Run: headless pygame with SDL's dummy video driver; simulated clock (each Clock.tick advances the game by its frame time, no real sleeping); random seed 0; keys injected as events and as key.get_pressed() state; no mouse input.
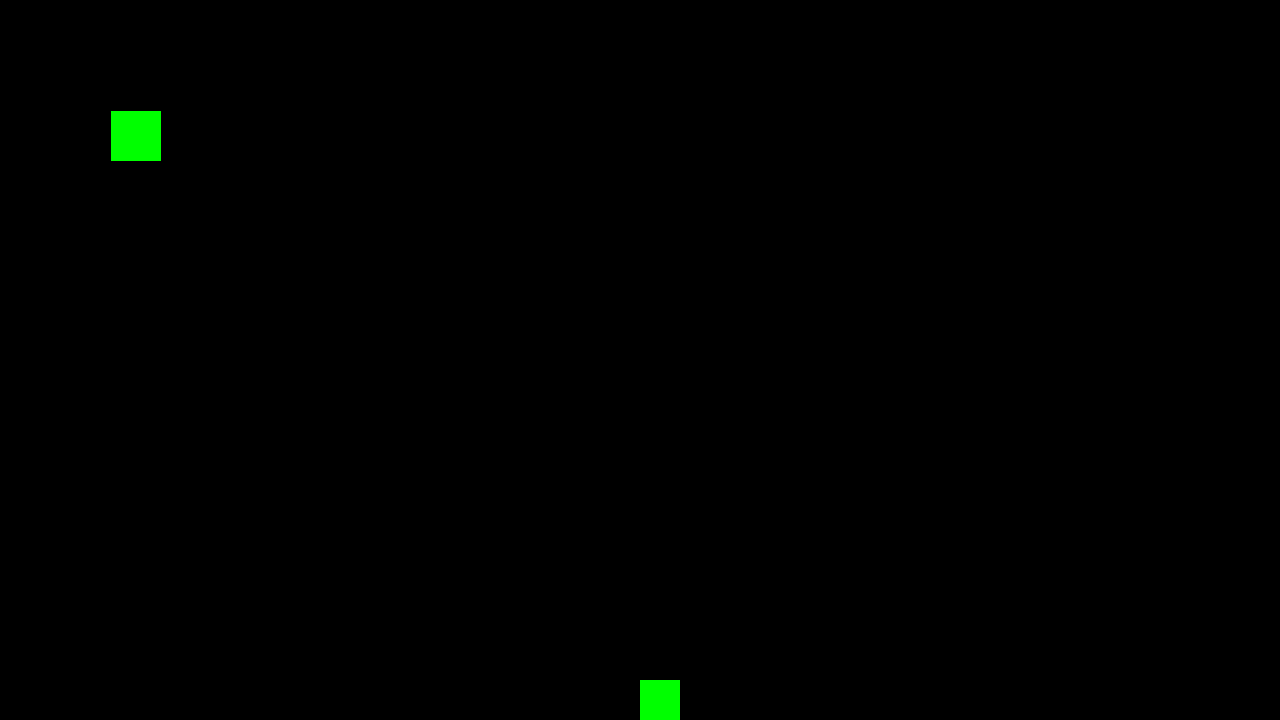
Frame 1 of 4 · flips 1–60 · no input
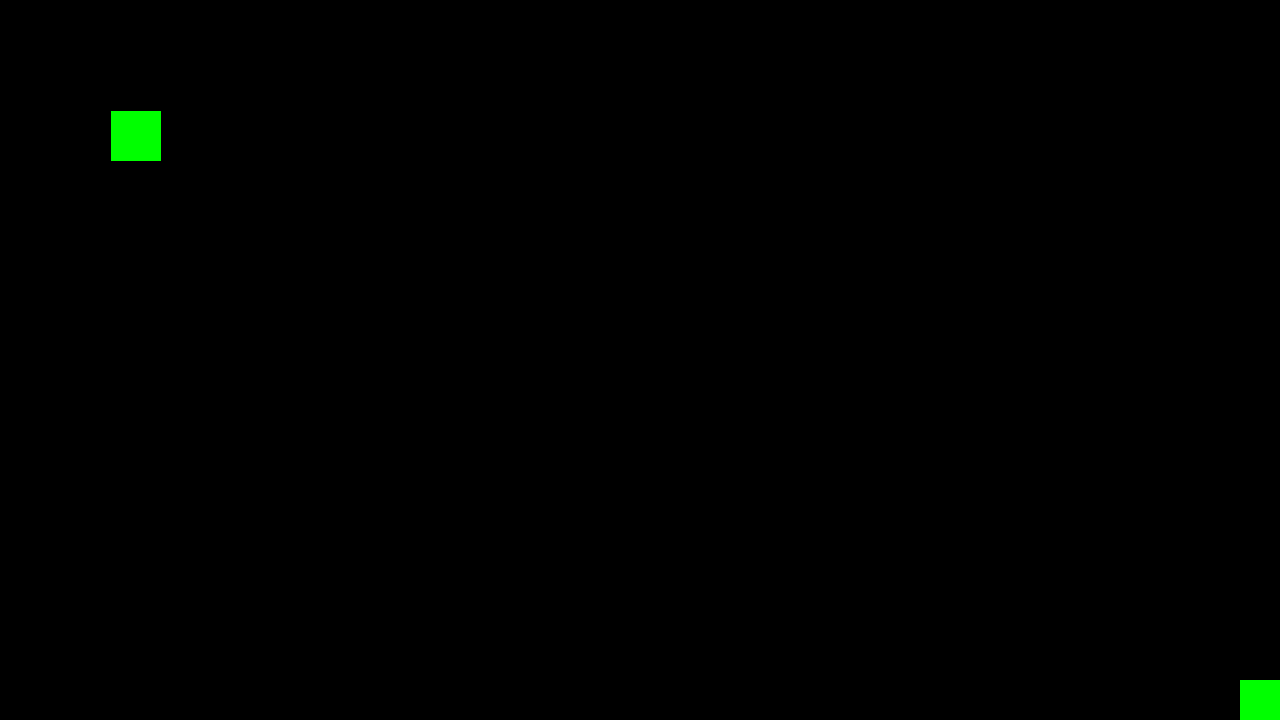
Frame 2 of 4 · flips 61–180 · tapped SPACE, RETURN · held RIGHT (→), D
Frame 3 of 4 · flips 181–300 · held DOWN (↓), S · screen unchanged from frame 2, image omitted
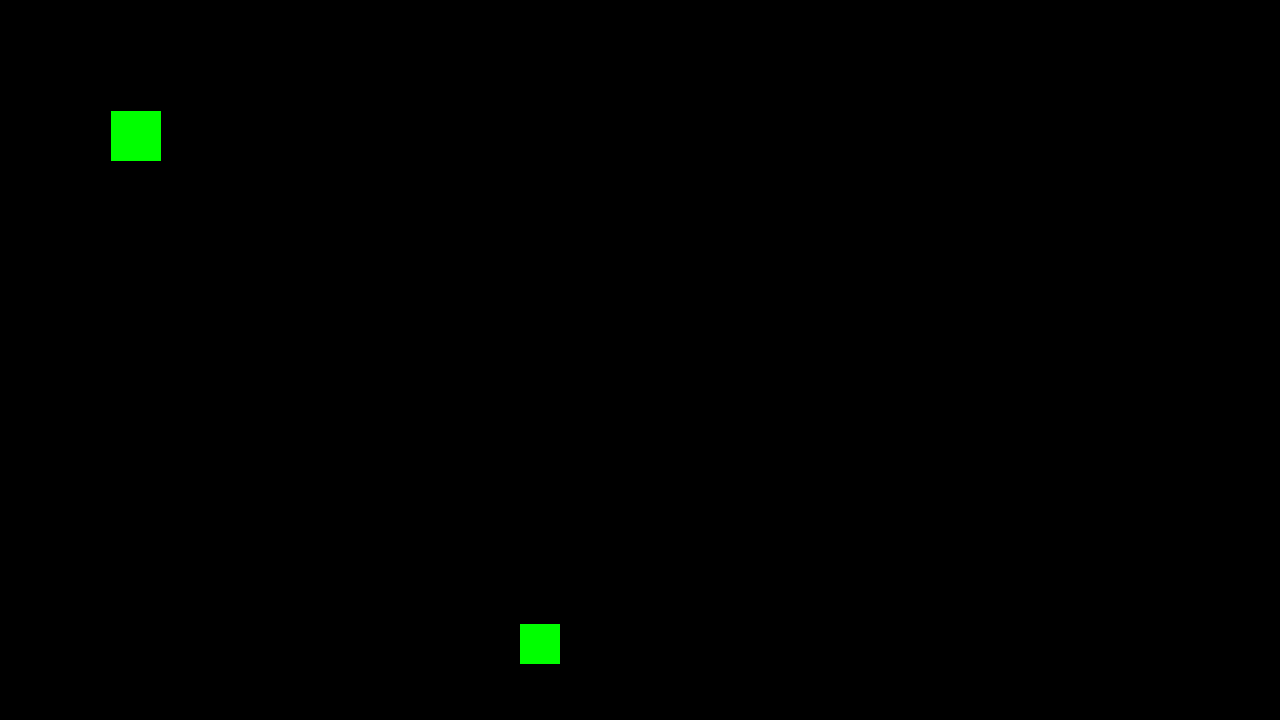
Frame 4 of 4 · flips 301–420 · held LEFT (←), A, UP (↑), W

The pygame program that drew these frames:

import pygame
from sys import exit
import os

#Variables for the screen
gameWidth = 1280
gameHeight = 720


#Game variables
playerX = gameWidth/2
playerY = gameHeight/2
playerWidth = 40
playerHeight = 40
playerDistance = 6
size = 40
kanHoppe = False
turnedRight = True
#Gravity and jumping
playerVelocityY = 0
gravity = 0.5
jump_strength = -20
onGround = False
fastFallStart = -20
fastFall = 0.5
groundY = gameHeight
maxFallSpeed = 18
neutralJump = -2
lowJump = -17
#Glidning
playerVelocityX = 0
gliding = 0.5
moving = False

#colors
white = (255, 255, 255)
black = (0, 0, 0)
green = (0, 255, 0)
pygame.init()

'''platform = pygame.rect(10, 100, 10)
pygame.draw.platform'''

#Window variables 
clock = pygame.time.Clock()
window = pygame.display.set_mode((gameWidth, gameHeight))
tileSize = ((gameWidth + gameHeight)/2/10)
'''
def draw_grid():
    for line in range(0, 6):
        pygame.draw.line(window, (255, 255, 255), (0, line * tileSize), (gameWidth, line * tileSize))
        pygame.draw.line(window, (255, 255, 255), (0, line * tileSize, 0), (line * tileSize, gameHeight))

class platform():

    
 

class world():
    def __init__(self, data):
        ground = (white)

        for row in data:
            for tile in row:
                if tile == 1:
                    ground 

worldData = [1, 1, 1, 1, 1], [1, 0, 0, 0, 1], [1, 0, 0, 0, 1], [1, 0, 0, 0, 1], [1, 1, 1, 1, 1],

draw_grid()
'''
#Defines player
class Player():
    def __init__(self,x,y,size):
      self.x = x
      self.y = y
      self.size = size
      self.velocity_y = 0
      self.playerRect = pygame.Rect(self.x, self.y, self.size,self.size)
    def playerMove(self):
         self.playerRect = pygame.Rect(self.x, self.y, self.size,self.size)
    def draw(self):
        pygame.draw.rect(window, (green), self.playerRect)
#Defines enemy
class Enemy(Player):
    def __init__(self,x,y,size):
        Player.__init__(self,x,y,size)
player = Player(playerX, playerY, playerWidth)
e = Enemy(111,111,50)




pygame.display.update()




while True:
    for event in pygame.event.get():
        if event.type == pygame.QUIT:
            pygame.quit()
            exit()
             # Jump
       

    # Apply gravity
    
    playerVelocityY += gravity
    player.y += playerVelocityY    
    
   
   
    

    # Collision with ground
    if player.y + playerHeight >= groundY:
        player.y = groundY - playerHeight
        onGround = True
        kanHoppe = True
        playerVelocityY = 0

    window.fill(black)
     
    ''' if event.type == pygame.KEYDOWN:
            if event.key == pygame.K_d or event.key == pygame.K_RIGHT: 
                player.x += playerDistance
            
            if event.key == pygame.K_a or event.key == pygame.K_LEFT: 
                player.x -= playerDistance'''
                

        
    keys = pygame.key.get_pressed()

    

    #Jumping
    if keys[pygame.K_SPACE] or keys[pygame.K_UP]:
        if kanHoppe == True:
            playerVelocityY = jump_strength 
            onGround = False 
            kanHoppe = False
                
             
    
            
          
          #Faster fall downwards 
    if playerVelocityY > fastFallStart and playerVelocityY < maxFallSpeed:
                playerVelocityY += fastFall

    #Makes the jump hight variable depending on how long you hold jump
    if not (keys[pygame.K_SPACE] or keys[pygame.K_UP]) and playerVelocityY > lowJump:
        if onGround == False:
            if playerVelocityY < neutralJump:
                playerVelocityY = neutralJump

    #Makes sure that there is a max fall speed
    if playerVelocityY > maxFallSpeed:
        playerVelocityY = maxFallSpeed     
    
    
 
    #Left movement
    if (keys[pygame.K_LEFT] or keys[pygame.K_a]) and player.x - playerDistance >= 0: 
        player.x -= playerDistance
        turnedRight = False
    

    
   
    '''if not (keys[pygame.K_LEFT] or keys[pygame.K_a]):
        if player.x > 0 and player.x < playerDistance:  
            player.x -= playerDistance - neutralSpeed'''
          
               
         
        #Right movement
        
    if (keys[pygame.K_d] or keys[pygame.K_RIGHT]) and player.x + playerDistance <= gameWidth - playerWidth:
        player.x += playerDistance
        turnedRight = True



        ''' if player.x <= 5:
            PLAYER_VELOCITY_X += PLAYER_DISTANCE
            player.x += PLAYER_VELOCITY_X'''
        
    

#Variables
    player.playerMove()
    player.draw()
    e.draw()
    pygame.display.update()
    clock.tick(60)
        

       
